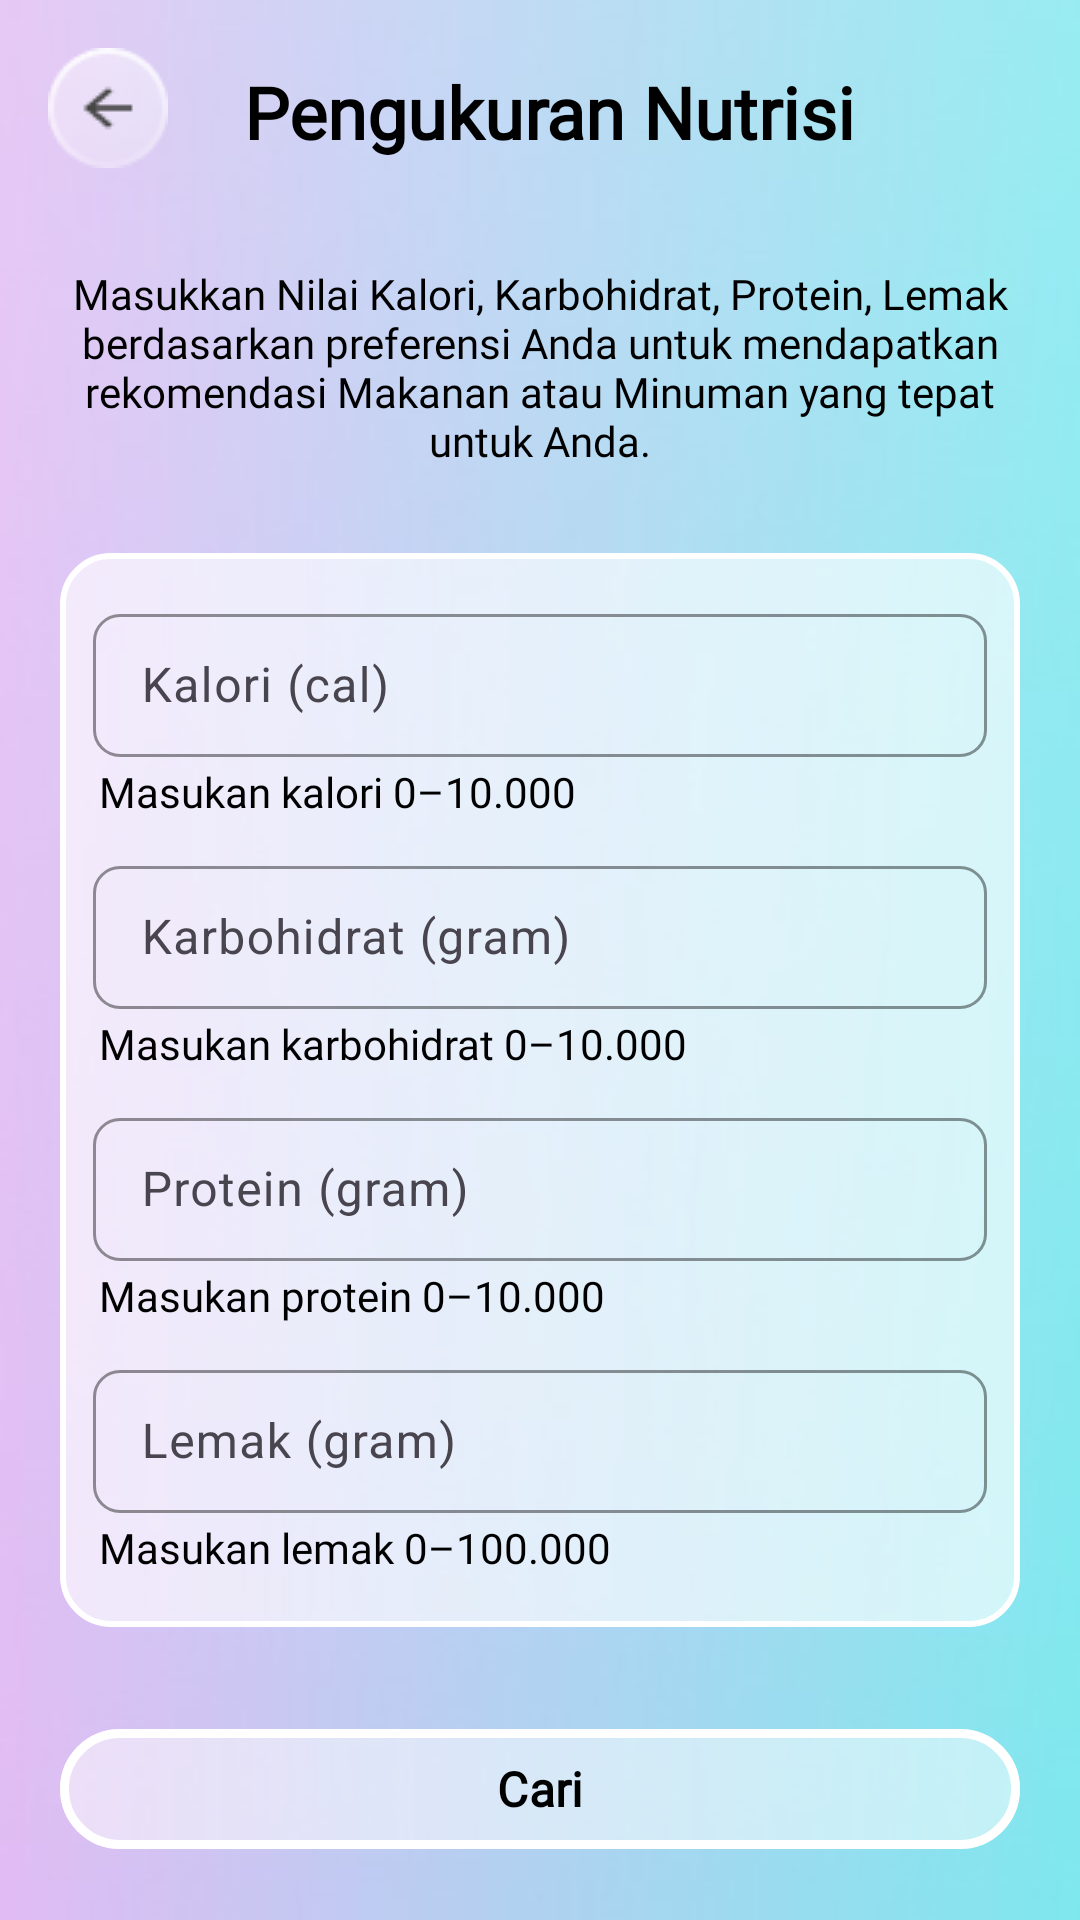

Write the Android layout XML for this screen, with the resource values it uses.
<!-- AndroidManifest.xml: application theme Theme.FoodFinder -->
<!-- res/layout/activity_nutrition.xml -->
<?xml version="1.0" encoding="utf-8"?>
<ScrollView xmlns:android="http://schemas.android.com/apk/res/android"
    xmlns:app="http://schemas.android.com/apk/res-auto"
    xmlns:tools="http://schemas.android.com/tools"
    android:id="@+id/main"
    android:layout_width="match_parent"
    android:layout_height="match_parent"
    android:background="@drawable/bg_home"
    tools:context=".recommendation.NutritionActivity">

    <androidx.constraintlayout.widget.ConstraintLayout
        android:layout_width="match_parent"
        android:layout_height="wrap_content">

        <ImageView
            android:id="@+id/btn_back"
            android:layout_width="wrap_content"
            android:layout_height="wrap_content"
            android:layout_marginTop="16dp"
            android:layout_marginHorizontal="16dp"
            android:contentDescription="Back"
            android:background="@android:color/transparent"
            android:focusable="false"
            android:src="@drawable/back"
            app:layout_constraintStart_toStartOf="parent"
            app:layout_constraintTop_toTopOf="parent" />

        <TextView
            android:id="@+id/header_title"
            android:layout_width="match_parent"
            android:layout_height="wrap_content"
            android:layout_marginStart="6dp"
            android:layout_marginTop="21dp"
            android:textStyle="bold"
            android:fontFamily="@font/dosis_medium"
            android:text="Pengukuran Nutrisi"
            android:textColor="@color/black"
            android:textAlignment="center"
            android:textSize="24sp"
            app:layout_constraintStart_toStartOf="parent"
            app:layout_constraintTop_toTopOf="parent" />

        <TextView
            android:id="@+id/tv_main"
            android:layout_width="match_parent"
            android:layout_height="wrap_content"
            android:layout_marginHorizontal="20dp"
            android:layout_marginTop="35dp"
            android:fontFamily="@font/dosis_medium"
            android:text="@string/tv_main"
            android:textAlignment="center"
            android:textColor="@color/black"
            app:layout_constraintEnd_toEndOf="parent"
            app:layout_constraintStart_toStartOf="parent"
            app:layout_constraintTop_toBottomOf="@id/header_title" />

        <LinearLayout
            android:id="@+id/layout_input"
            android:layout_width="match_parent"
            android:layout_height="wrap_content"
            android:orientation="vertical"
            android:layout_marginTop="28dp"
            android:layout_marginHorizontal="20dp"
            android:background="@drawable/bg_glass"
            app:layout_constraintTop_toBottomOf="@id/tv_main"
            app:layout_constraintEnd_toEndOf="parent"
            app:layout_constraintStart_toStartOf="parent"
            >

            <com.google.android.material.textfield.TextInputLayout
                android:id="@+id/ed_calories_layout"
                style="@style/Widget.Material3.TextInputLayout.OutlinedBox.Dense"
                android:layout_width="match_parent"
                android:layout_height="wrap_content"
                android:layout_marginHorizontal="10dp"
                android:layout_marginTop="14dp"
                android:hint="@string/tv_hint_kalori"
                app:boxCornerRadiusBottomEnd="9dp"
                app:boxCornerRadiusBottomStart="9dp"
                app:boxCornerRadiusTopEnd="9dp"
                app:boxCornerRadiusTopStart="9dp"
                app:boxStrokeColor="@color/white"
                app:hintTextColor="@color/black">

                <com.google.android.material.textfield.TextInputEditText
                    android:id="@+id/ed_calories"
                    android:layout_width="match_parent"
                    android:layout_height="wrap_content"
                    android:ems="10"
                    android:inputType="numberDecimal"/>

                <TextView
                    android:layout_width="wrap_content"
                    android:layout_height="wrap_content"
                    android:layout_marginStart="2dp"
                    android:layout_marginTop="2dp"
                    android:fontFamily="@font/dosis_medium"
                    android:text="@string/tv_kalori"
                    android:textColor="@color/black" />

            </com.google.android.material.textfield.TextInputLayout>

            <com.google.android.material.textfield.TextInputLayout
                android:id="@+id/ed_carbohydrate_layout"
                style="@style/Widget.Material3.TextInputLayout.OutlinedBox.Dense"
                android:layout_width="match_parent"
                android:layout_height="wrap_content"
                android:layout_marginHorizontal="10dp"
                android:layout_marginTop="10dp"
                android:hint="@string/tv_hint_karbo"
                app:boxCornerRadiusBottomEnd="9dp"
                app:boxCornerRadiusBottomStart="9dp"
                app:boxCornerRadiusTopEnd="9dp"
                app:boxCornerRadiusTopStart="9dp"
                app:boxStrokeColor="@color/white"
                app:hintTextColor="@color/black">

                <com.google.android.material.textfield.TextInputEditText
                    android:id="@+id/ed_carbohydrate"
                    android:layout_width="match_parent"
                    android:layout_height="wrap_content"
                    android:ems="10"
                    android:inputType="numberDecimal"/>

                <TextView
                    android:layout_width="wrap_content"
                    android:layout_height="wrap_content"
                    android:layout_marginStart="2dp"
                    android:layout_marginTop="2dp"
                    android:fontFamily="@font/dosis_medium"
                    android:text="@string/tv_karbo"
                    android:textColor="@color/black" />

            </com.google.android.material.textfield.TextInputLayout>


            <com.google.android.material.textfield.TextInputLayout
                android:id="@+id/ed_protein_layout"
                style="@style/Widget.Material3.TextInputLayout.OutlinedBox.Dense"
                android:layout_width="match_parent"
                android:layout_height="wrap_content"
                android:layout_marginHorizontal="10dp"
                android:layout_marginTop="10dp"
                android:hint="@string/tv_hint_prot"
                app:boxCornerRadiusBottomEnd="9dp"
                app:boxCornerRadiusBottomStart="9dp"
                app:boxCornerRadiusTopEnd="9dp"
                app:boxCornerRadiusTopStart="9dp"
                app:boxStrokeColor="@color/white"
                app:hintTextColor="@color/black">

                <com.google.android.material.textfield.TextInputEditText
                    android:id="@+id/ed_protein"
                    android:layout_width="match_parent"
                    android:layout_height="wrap_content"
                    android:ems="10"
                    android:inputType="numberDecimal"/>

                <TextView
                    android:layout_width="wrap_content"
                    android:layout_height="wrap_content"
                    android:layout_marginStart="2dp"
                    android:layout_marginTop="2dp"
                    android:fontFamily="@font/dosis_medium"
                    android:text="@string/tv_prot"
                    android:textColor="@color/black" />

            </com.google.android.material.textfield.TextInputLayout>

            <com.google.android.material.textfield.TextInputLayout
                android:id="@+id/ed_fat_layout"
                style="@style/Widget.Material3.TextInputLayout.OutlinedBox.Dense"
                android:layout_width="match_parent"
                android:layout_height="wrap_content"
                android:layout_marginHorizontal="10dp"
                android:layout_marginBottom="16dp"
                android:layout_marginTop="10dp"
                android:hint="@string/tv_hint_lemak"
                app:boxCornerRadiusBottomEnd="9dp"
                app:boxCornerRadiusBottomStart="9dp"
                app:boxCornerRadiusTopEnd="9dp"
                app:boxCornerRadiusTopStart="9dp"
                app:boxStrokeColor="@color/white"
                app:hintTextColor="@color/black">

                <com.google.android.material.textfield.TextInputEditText
                    android:id="@+id/ed_fat"
                    android:layout_width="match_parent"
                    android:layout_height="wrap_content"
                    android:ems="10"
                    android:inputType="numberDecimal"/>

                <TextView
                    android:layout_width="wrap_content"
                    android:layout_height="wrap_content"
                    android:layout_marginStart="2dp"
                    android:layout_marginTop="2dp"
                    android:fontFamily="@font/dosis_medium"
                    android:text="@string/tv_lemak"
                    android:textColor="@color/black" />

            </com.google.android.material.textfield.TextInputLayout>

        </LinearLayout>

        <com.google.android.material.button.MaterialButton
            android:id="@+id/btn_submit"
            android:layout_width="match_parent"
            android:layout_height="wrap_content"
            android:layout_marginHorizontal="20dp"
            android:layout_marginTop="30dp"
            android:fontFamily="@font/dosis_medium"
            android:text="@string/txt_btn_cari"
            android:textStyle="bold"
            android:textSize="16sp"
            android:textColor="@color/black"
            app:backgroundTint="@color/primary"
            app:strokeColor="@color/white"
            app:strokeWidth="3dp"
            app:layout_constraintEnd_toEndOf="parent"
            app:layout_constraintStart_toStartOf="parent"
            app:layout_constraintTop_toBottomOf="@id/layout_input" />

    </androidx.constraintlayout.widget.ConstraintLayout>

</ScrollView>
<!-- resources referenced by this layout -->
<resources>
  <color name="black">#FF000000</color>
  <color name="primary">#80FFFFFF</color>
  <color name="white">#FFFFFFFF</color>
  <!-- drawable back: png bitmap (drawable, 1575 bytes) -->
  <!-- drawable bg_glass (drawable) -->
  <?xml version="1.0" encoding="utf-8"?>
  <layer-list xmlns:android="http://schemas.android.com/apk/res/android">
      <item>
          <shape android:shape="rectangle">
              <corners android:radius="16dp"/>
              <solid android:color="#80FFFFFF"/>
              <stroke
                  android:width="2dp"
                  android:color="#FFFFFFFF" />
              <padding
                  android:left="1dp"
                  android:right="1dp"
                  android:top="1dp"
                  android:bottom="1dp"/>
          </shape>
      </item>
      <item>
          <shape android:shape="rectangle">
              <corners android:radius="16dp"/>
              <solid android:color="#40FFFFFF"/>
          </shape>
      </item>
  </layer-list>
  <!-- drawable bg_home: jpeg bitmap (drawable, 7279 bytes) -->
  <string name="tv_hint_kalori">Kalori (cal)</string>
  <string name="tv_hint_karbo">Karbohidrat (gram)</string>
  <string name="tv_hint_lemak">Lemak (gram)</string>
  <string name="tv_hint_prot">Protein (gram)</string>
  <string name="tv_kalori">Masukan kalori 0–10.000</string>
  <string name="tv_karbo">Masukan karbohidrat 0–10.000</string>
  <string name="tv_lemak">Masukan lemak 0–100.000</string>
  <string name="tv_main">Masukkan Nilai Kalori, Karbohidrat, Protein, Lemak berdasarkan preferensi Anda untuk mendapatkan rekomendasi Makanan atau Minuman yang tepat untuk Anda.</string>
  <string name="tv_prot">Masukan protein 0–10.000</string>
  <string name="txt_btn_cari">Cari</string>
  <style name="Theme.FoodFinder" parent="Base.Theme.FoodFinder" />
  <style name="Base.Theme.FoodFinder" parent="Theme.Material3.DayNight.NoActionBar">
          
          
          <item name="android:forceDarkAllowed" tools:targetApi="q">false</item>
      </style>
</resources>
